Dataset: Working Dataset_Split (70-15-15) (GitHub, utsushka/CS253_NeuralNetwork2). Classes: alpha, beta, chi, delta, epsilon, eta, gamma, iota, kappa, lamda, lota, omega, omicro, phi, psi, rho, sigma, tau, theta, upsilo, zeta.

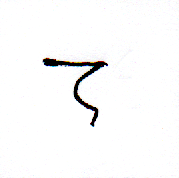
Label: zeta

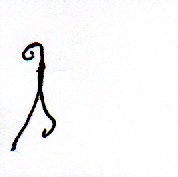
Label: lamda

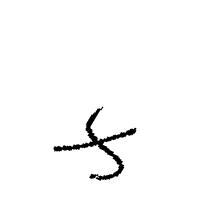
Label: chi

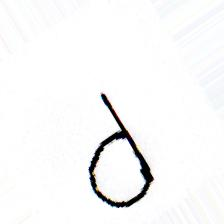
Label: sigma

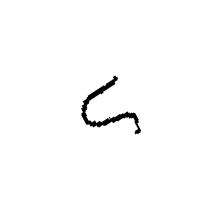
Label: upsilo

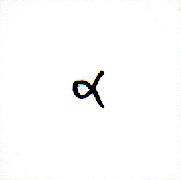
Label: alpha
